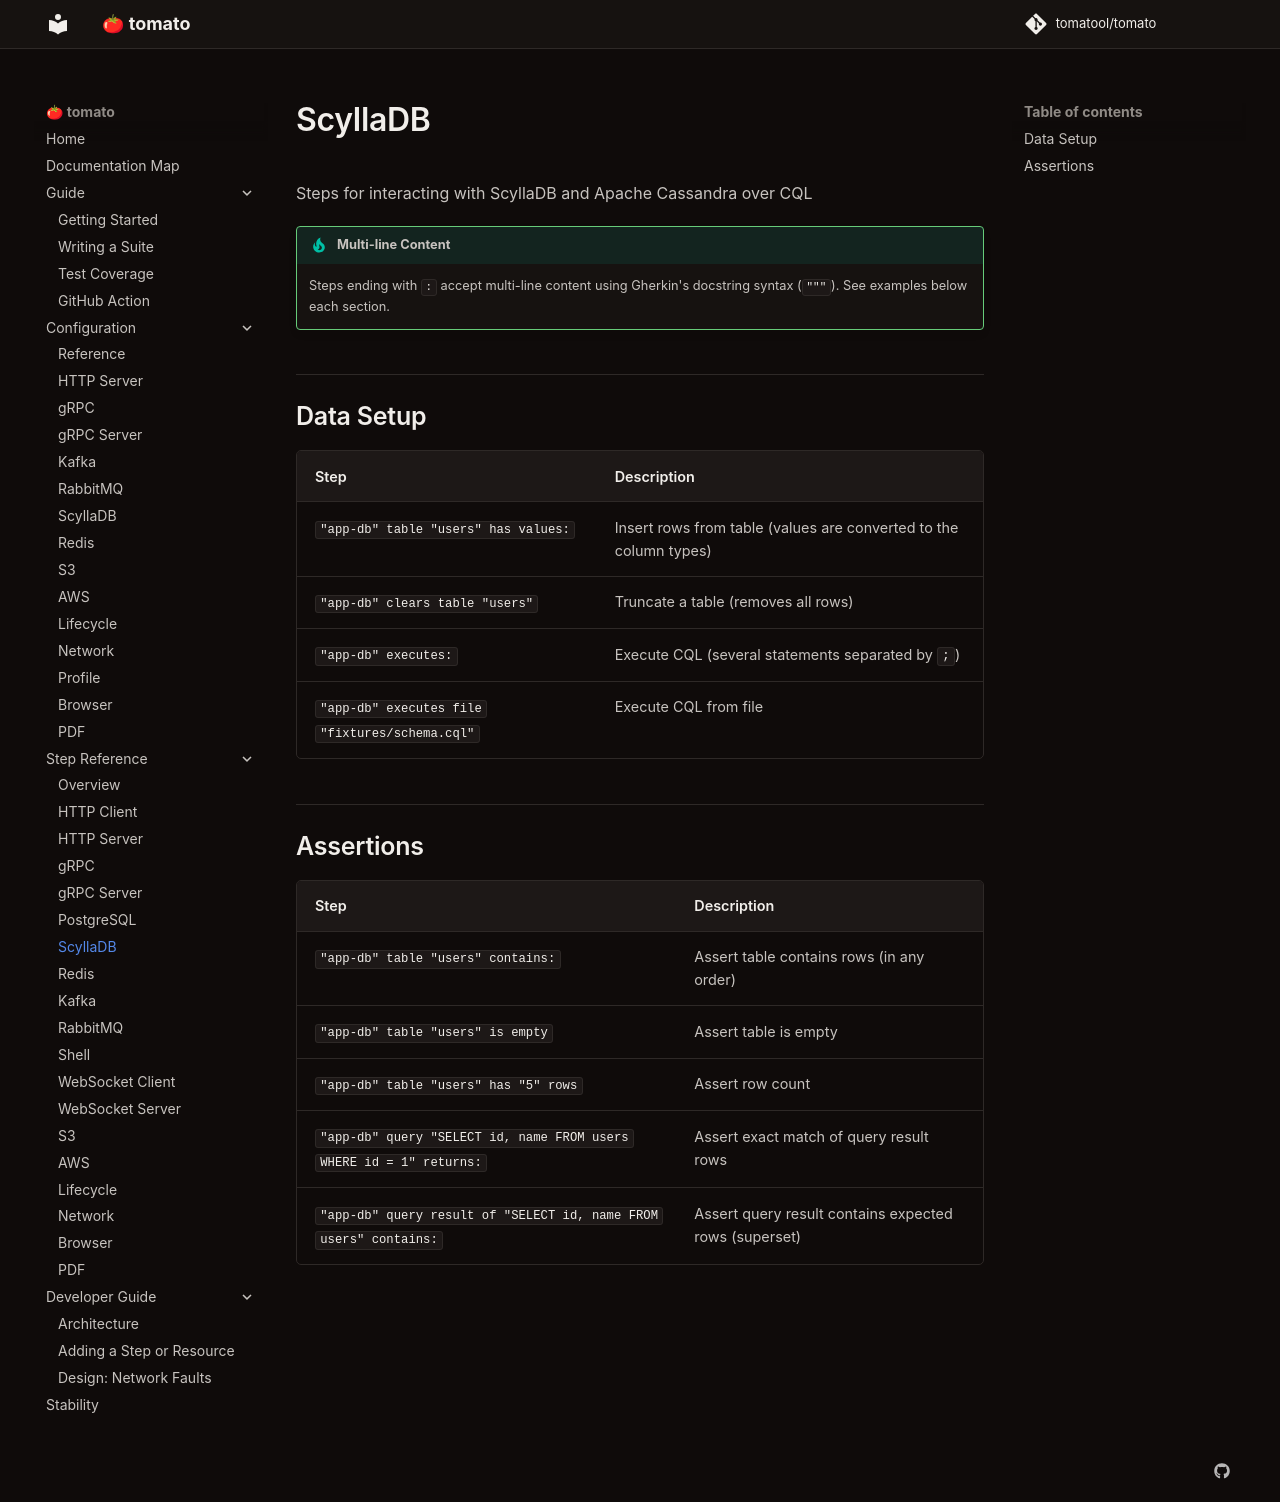

repository: tomatool/tomato · page: resources/scylladb/index.html · generator: mkdocs

# ScyllaDB

Steps for interacting with ScyllaDB and Apache Cassandra over CQL

!!! tip "Multi-line Content"
    Steps ending with `:` accept multi-line content using Gherkin's docstring syntax (`"""`). See examples below each section.


## Data Setup

| Step | Description |
|------|-------------|
| `"app-db" table "users" has values:` | Insert rows from table (values are converted to the column types) |
| `"app-db" clears table "users"` | Truncate a table (removes all rows) |
| `"app-db" executes:` | Execute CQL (several statements separated by `;`) |
| `"app-db" executes file "fixtures/schema.cql"` | Execute CQL from file |



## Assertions

| Step | Description |
|------|-------------|
| `"app-db" table "users" contains:` | Assert table contains rows (in any order) |
| `"app-db" table "users" is empty` | Assert table is empty |
| `"app-db" table "users" has "5" rows` | Assert row count |
| `"app-db" query "SELECT id, name FROM users WHERE id = 1" returns:` | Assert exact match of query result rows |
| `"app-db" query result of "SELECT id, name FROM users" contains:` | Assert query result contains expected rows (superset) |
